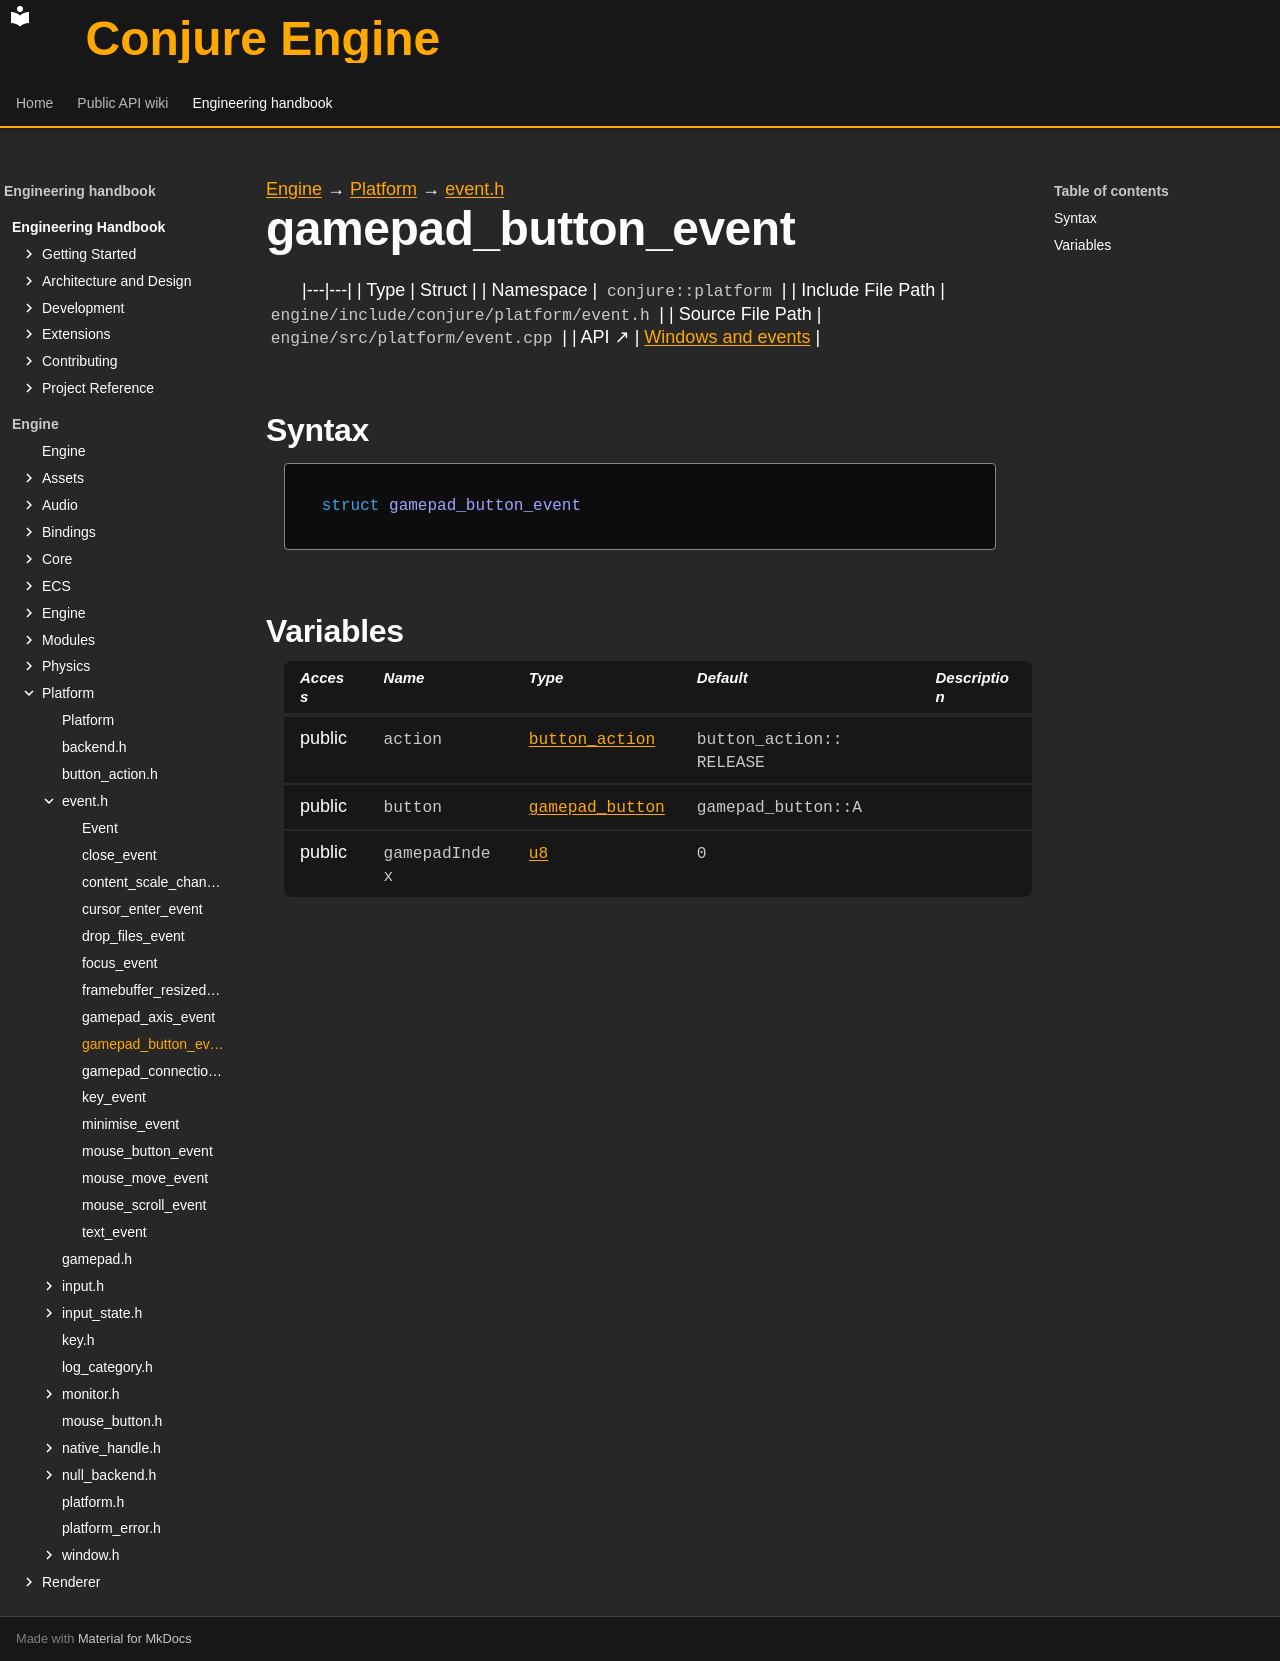

repository: Dozer90/Conjure-Engine · page: handbook/engine/platform/event/gamepad-button-event.html · generator: mkdocs

---
kind: struct
---

[Engine](../../../engine.md) → [Platform](../../platform.md) → [event.h](../event.md)

# gamepad_button_event
<!-- doc-template:type -->

|---|---|
| Type | Struct |
| Namespace | `conjure::platform` |
| Include File Path | `engine/include/conjure/platform/event.h` |
| Source File Path | `engine/src/platform/event.cpp` |
| API ↗ | [Windows and events](../../../../api/platform/windows-and-events.md) |

## Syntax

```cpp
struct gamepad_button_event
```







## Variables

<table class="variable-table">
<thead><tr><th>Access</th><th>Name</th><th>Type</th><th>Default</th><th>Description</th></tr></thead>
<tbody>
<tr><td>public</td><td><code class="signature">action</code></td><td><code class="signature"><a href="../button-action.html#symbol-button-action">button_action</a></code></td><td><code class="signature">button_<wbr>action::<wbr>RELEASE</code></td><td></td></tr>
<tr><td>public</td><td><code class="signature">button</code></td><td><code class="signature"><a href="../gamepad.html#symbol-gamepad-button">gamepad_button</a></code></td><td><code class="signature">gamepad_<wbr>button::<wbr>A</code></td><td></td></tr>
<tr><td>public</td><td><code class="signature">gamepadIndex</code></td><td><code class="signature"><a href="../../core/types.html#symbol-u8">u8</a></code></td><td><code class="signature"><span class="mi">0</span></code></td><td></td></tr>
</tbody>
</table>

<!-- doc-content:notes:start -->

<!-- doc-content:notes:end -->

<!-- doc-legacy-anchors:start -->
<a id="constructors"></a>
<a id="destructors"></a>
<a id="functions"></a>
<!-- doc-legacy-anchors:end -->
